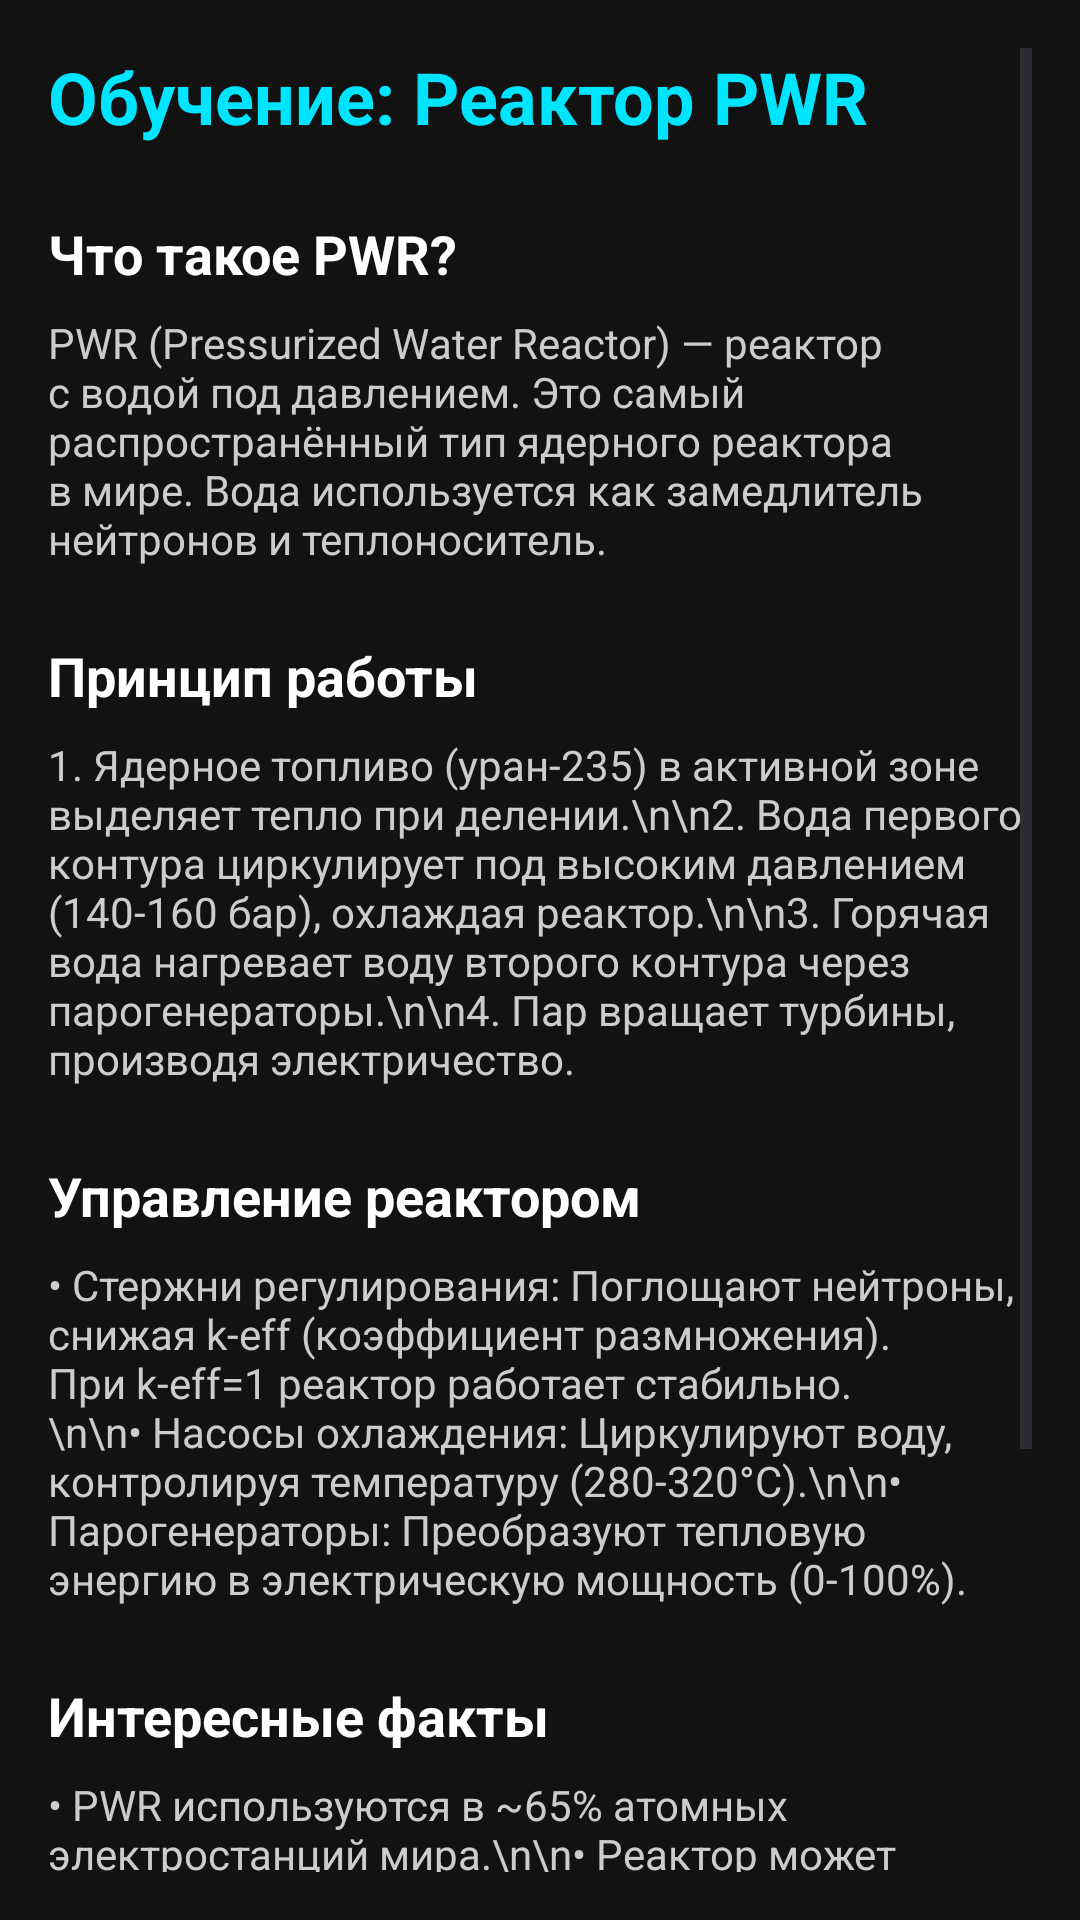

Android layout source for this screen:
<!-- AndroidManifest.xml: application theme Theme.AtomicBalance -->
<!-- res/layout/fragment_tutorial.xml -->
<?xml version="1.0" encoding="utf-8"?>
<ScrollView xmlns:android="http://schemas.android.com/apk/res/android"
    xmlns:app="http://schemas.android.com/apk/res-auto"
    android:layout_width="match_parent"
    android:layout_height="match_parent"
    android:background="#121212"
    android:padding="16dp">

    <LinearLayout
        android:layout_width="match_parent"
        android:layout_height="wrap_content"
        android:orientation="vertical">

        <TextView
            android:layout_width="match_parent"
            android:layout_height="wrap_content"
            android:text="Обучение: Реактор PWR"
            android:textColor="#00E5FF"
            android:textSize="24sp"
            android:textStyle="bold"
            android:layout_marginBottom="16dp" />

        <TextView
            android:layout_width="match_parent"
            android:layout_height="wrap_content"
            android:text="Что такое PWR?"
            android:textColor="#FFFFFF"
            android:textSize="18sp"
            android:textStyle="bold"
            android:layout_marginTop="8dp" />

        <TextView
            android:layout_width="match_parent"
            android:layout_height="wrap_content"
            android:text="PWR (Pressurized Water Reactor) — реактор с водой под давлением. Это самый распространённый тип ядерного реактора в мире. Вода используется как замедлитель нейтронов и теплоноситель."
            android:textColor="#CCCCCC"
            android:textSize="14sp"
            android:layout_marginTop="8dp"
            android:layout_marginBottom="16dp" />

        <TextView
            android:layout_width="match_parent"
            android:layout_height="wrap_content"
            android:text="Принцип работы"
            android:textColor="#FFFFFF"
            android:textSize="18sp"
            android:textStyle="bold"
            android:layout_marginTop="8dp" />

        <TextView
            android:layout_width="match_parent"
            android:layout_height="wrap_content"
            android:text="1. Ядерное топливо (уран-235) в активной зоне выделяет тепло при делении.\n\n2. Вода первого контура циркулирует под высоким давлением (140-160 бар), охлаждая реактор.\n\n3. Горячая вода нагревает воду второго контура через парогенераторы.\n\n4. Пар вращает турбины, производя электричество."
            android:textColor="#CCCCCC"
            android:textSize="14sp"
            android:layout_marginTop="8dp"
            android:layout_marginBottom="16dp" />

        <TextView
            android:layout_width="match_parent"
            android:layout_height="wrap_content"
            android:text="Управление реактором"
            android:textColor="#FFFFFF"
            android:textSize="18sp"
            android:textStyle="bold"
            android:layout_marginTop="8dp" />

        <TextView
            android:layout_width="match_parent"
            android:layout_height="wrap_content"
            android:text="• Стержни регулирования: Поглощают нейтроны, снижая k-eff (коэффициент размножения). При k-eff=1 реактор работает стабильно.\n\n• Насосы охлаждения: Циркулируют воду, контролируя температуру (280-320°C).\n\n• Парогенераторы: Преобразуют тепловую энергию в электрическую мощность (0-100%)."
            android:textColor="#CCCCCC"
            android:textSize="14sp"
            android:layout_marginTop="8dp"
            android:layout_marginBottom="16dp" />

        <TextView
            android:layout_width="match_parent"
            android:layout_height="wrap_content"
            android:text="Интересные факты"
            android:textColor="#FFFFFF"
            android:textSize="18sp"
            android:textStyle="bold"
            android:layout_marginTop="8dp" />

        <TextView
            android:layout_width="match_parent"
            android:layout_height="wrap_content"
            android:text="• PWR используются в ~65% атомных электростанций мира.\n\n• Реактор может работать 18-24 месяца без замены топлива.\n\n• Плотность нейтронов в активной зоне достигает 10¹⁴ нейтронов/см²·с.\n\n• Вода остаётся жидкой при 320°C благодаря давлению в 160 бар.\n\n• Быстрые нейтроны замедляются водой до тепловых за ~1 микросекунду."
            android:textColor="#CCCCCC"
            android:textSize="14sp"
            android:layout_marginTop="8dp"
            android:layout_marginBottom="24dp" />

        <TextView
            android:layout_width="match_parent"
            android:layout_height="wrap_content"
            android:text="Используйте панель управления, чтобы экспериментировать с параметрами и наблюдайте за изменениями на главном пульте!"
            android:textColor="#00E5FF"
            android:textSize="14sp"
            android:textStyle="italic"
            android:layout_marginTop="16dp"
            android:layout_marginBottom="16dp" />

    </LinearLayout>
</ScrollView>
<!-- resources referenced by this layout -->
<resources>
  <style name="Theme.AtomicBalance" parent="Theme.Material3.DayNight.NoActionBar">
          <item name="colorPrimary">#00E5FF</item>
          <item name="colorPrimaryVariant">#00B8D4</item>
          <item name="colorOnPrimary">#121212</item>
          <item name="android:colorBackground">#121212</item>
          <item name="android:textColorPrimary">#FFFFFF</item>
      </style>
</resources>
